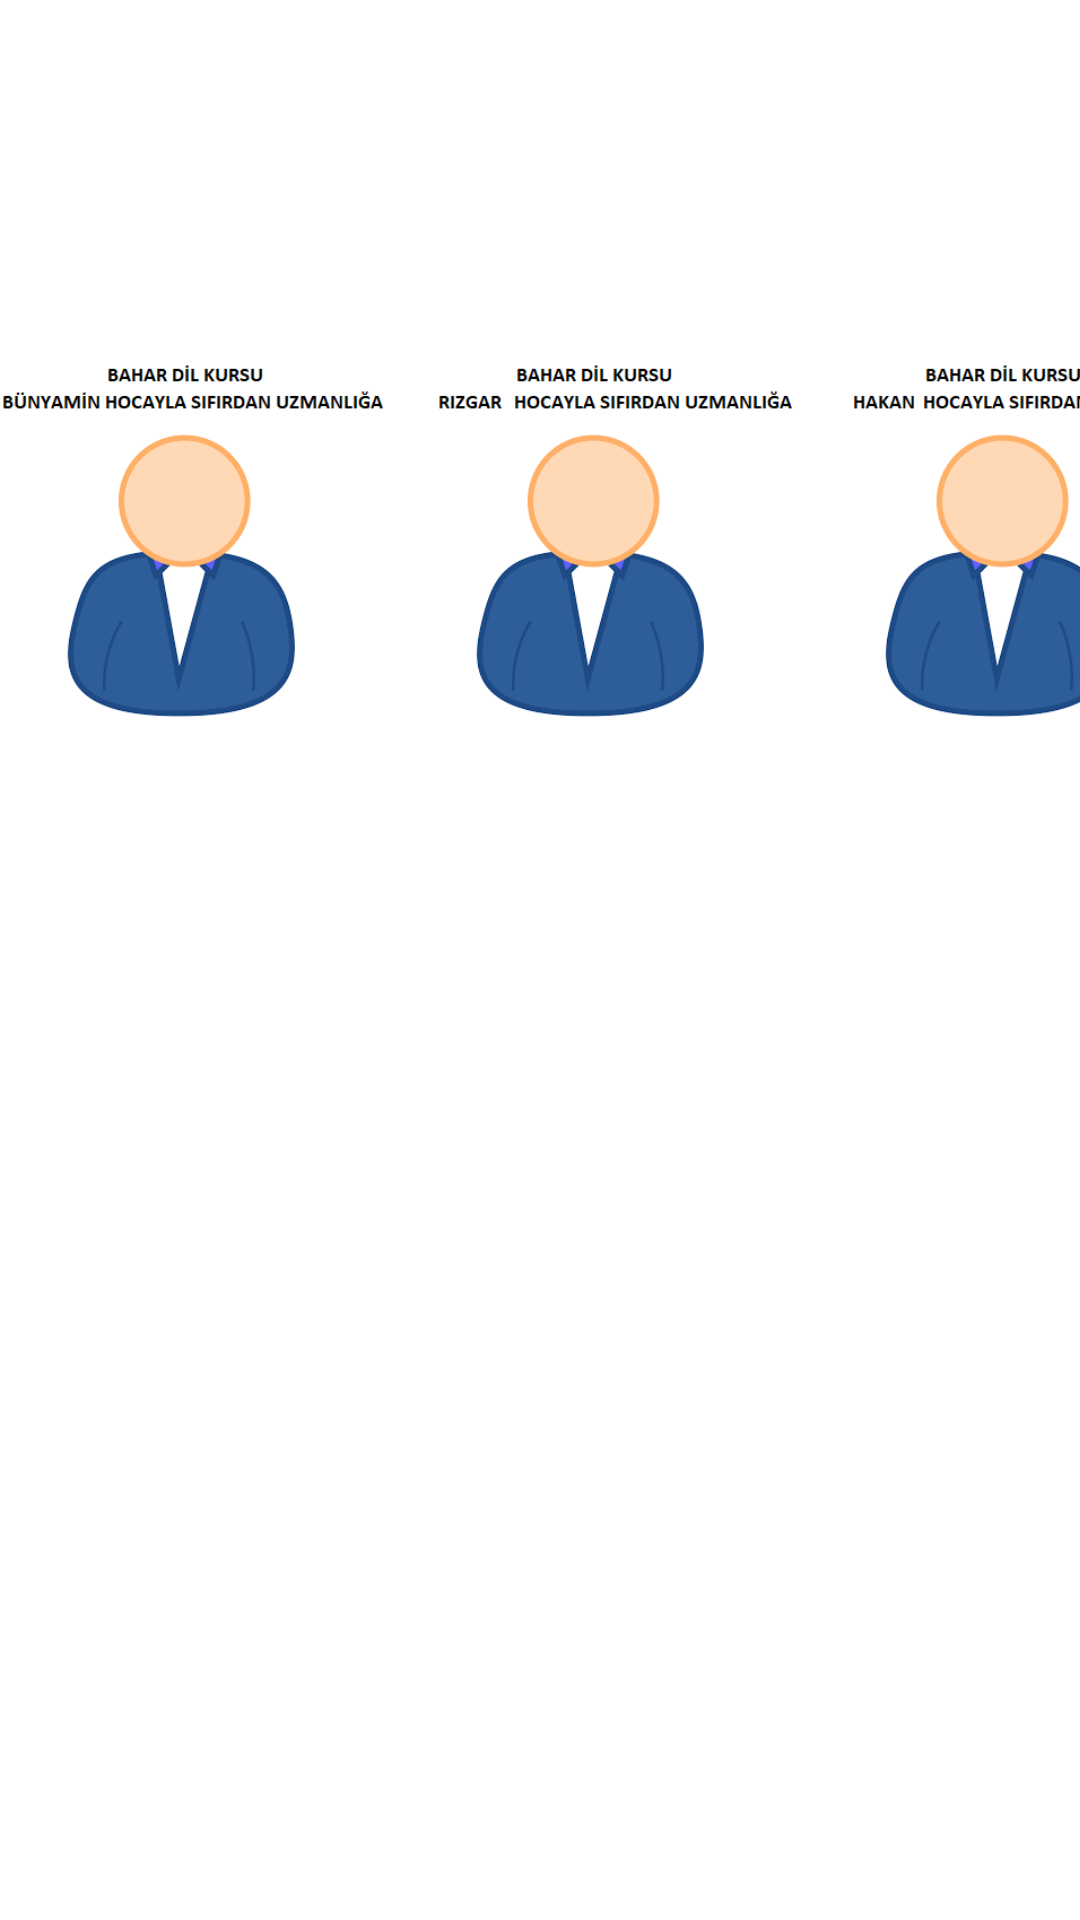

Write the Android layout XML for this screen, with the resource values it uses.
<!-- AndroidManifest.xml: application theme Theme.BaharDilKursu -->
<!-- res/layout/activity_hocalar_layout.xml -->
<?xml version="1.0" encoding="utf-8"?>
<androidx.constraintlayout.widget.ConstraintLayout xmlns:android="http://schemas.android.com/apk/res/android"
    xmlns:app="http://schemas.android.com/apk/res-auto"
    xmlns:tools="http://schemas.android.com/tools"
    android:layout_width="match_parent"
    android:layout_height="match_parent"
    tools:context=".hocalarLayout">

    <LinearLayout
        android:layout_width="409dp"
        android:layout_height="601dp"
        android:orientation="horizontal"
        tools:layout_editor_absoluteX="1dp"
        tools:layout_editor_absoluteY="1dp">

        <ImageView
            android:id="@+id/imageView6"
            android:layout_width="wrap_content"
            android:layout_height="wrap_content"
            android:layout_weight="1"
            android:onClick="bunyaminhoca"
            app:srcCompat="@drawable/kullanici1" />

        <ImageView
            android:id="@+id/imageView7"
            android:layout_width="wrap_content"
            android:layout_height="wrap_content"
            android:layout_weight="1"
            app:srcCompat="@drawable/kullanici2" />

        <ImageView
            android:id="@+id/imageView8"
            android:layout_width="wrap_content"
            android:layout_height="wrap_content"
            android:layout_weight="1"
            app:srcCompat="@drawable/kullanici3" />
    </LinearLayout>
</androidx.constraintlayout.widget.ConstraintLayout>
<!-- resources referenced by this layout -->
<resources>
  <!-- drawable kullanici1: png bitmap (drawable, 15409 bytes) -->
  <!-- drawable kullanici2: png bitmap (drawable, 15236 bytes) -->
  <!-- drawable kullanici3: png bitmap (drawable, 15239 bytes) -->
  <style name="Theme.BaharDilKursu" parent="Theme.MaterialComponents.DayNight.DarkActionBar">
          
          <item name="colorPrimary">@color/purple_500</item>
          <item name="colorPrimaryVariant">@color/purple_700</item>
          <item name="colorOnPrimary">@color/white</item>
          
          <item name="colorSecondary">@color/teal_200</item>
          <item name="colorSecondaryVariant">@color/teal_700</item>
          <item name="colorOnSecondary">@color/black</item>
          
          <item name="android:statusBarColor">?attr/colorPrimaryVariant</item>
          
      </style>
  <!-- not gathered from this repository: default colours our renderer supplied (Android Studio template values) -->
  <color name="purple_500">#FF6200EE</color>
  <color name="purple_700">#FF3700B3</color>
  <color name="teal_200">#FF03DAC5</color>
  <color name="teal_700">#FF018786</color>
  <color name="black">#FF000000</color>
  <color name="white">#FFFFFFFF</color>
</resources>
